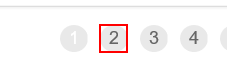
Task: Collect Items With work id WI2
Workflow: Process

Step 1 [else]: click on the link '{{in_TransactionItem}}'
